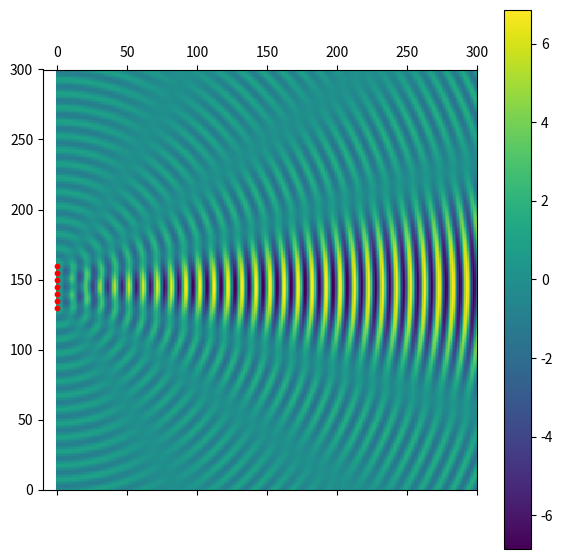

Recreate this plot in Python.
import numpy as np
import numpy.matlib as npm
import matplotlib.pyplot as plt
import matplotlib.animation as animation
import matplotlib as mp

pi = np.pi
DIMENSION = 300
NUMSOURCE = 7
WAVELENGTH = 10
FREQUENCY = 1/WAVELENGTH
SEPARATION = WAVELENGTH/2;
STARTINGLOC = 0.5*DIMENSION - np.round(NUMSOURCE/2)*SEPARATION
LOCATION = 0
PHASE = 2*pi
MPOS = np.zeros(shape=(2, NUMSOURCE))

a = range(DIMENSION)
x = npm.repmat(a, DIMENSION, 1)
canvasFull = np.ndarray(shape=(DIMENSION, DIMENSION, NUMSOURCE))

for i in range(NUMSOURCE):
    y = np.subtract(np.transpose(x), (STARTINGLOC + LOCATION))
    MPOS[1, i] = -(STARTINGLOC + LOCATION)
    LOCATION = LOCATION + SEPARATION
    local_R = np.sqrt(np.add(np.power(x, 2), np.power(y, 2)))
    canvasFull[:, :, i] = local_R


def generate_data(ANGLESHIFT):
    global PHASE
    SUMWAVE = np.zeros(shape=(DIMENSION, DIMENSION))
    for i in range(NUMSOURCE):
        PHASE = PHASE + ANGLESHIFT*pi
        WAVE = np.sin(np.subtract(np.multiply(2*pi*FREQUENCY, canvasFull[:, :, i]), PHASE))
        SUMWAVE = np.add(SUMWAVE, WAVE)

    return SUMWAVE


def update(data):
    mat.set_data(data)
    return mat

def data_gen():
    for ANGLESHIFT in np.arange(0, 10, 0.04):
        yield generate_data(ANGLESHIFT)
        print(ANGLESHIFT)

mp.rc('figure', figsize=(7, 7))
fig, ax = plt.subplots()
ax.scatter(MPOS[0, :], (-1*MPOS[1, :]), s=10, c='red')
ax.set_xlim([-10, DIMENSION])
ax.set_ylim([0, DIMENSION])
mat = ax.matshow(generate_data(0))
plt.colorbar(mat)
ani = animation.FuncAnimation(fig, update, data_gen, interval=10,
                              save_count=100)
plt.show()